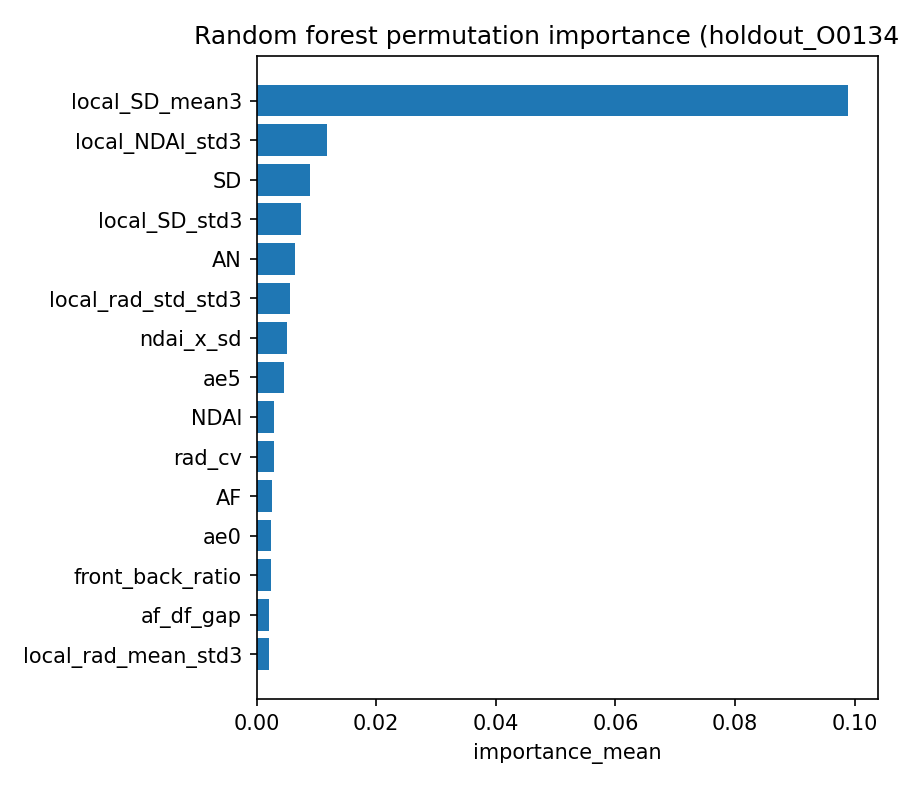

The table this chart was drawn from, first rows:
feature, importance_mean, importance_std
local_SD_mean3, 0.09889, 0.0006097
local_NDAI_std3, 0.01171, 0.000143
SD, 0.008856, 0.0001049
local_SD_std3, 0.007488, 0.0001066
AN, 0.006385, 7.792710161822126e-05
local_rad_std_std3, 0.005595, 0.0001234
ndai_x_sd, 0.005139, 0.0001151
ae5, 0.004505, 0.0001253
NDAI, 0.002963, 0.000219
rad_cv, 0.002949, 0.0002314
AF, 0.002505, 6.833384006669497e-05
ae0, 0.00247, 0.000117
front_back_ratio, 0.002416, 0.0001701
af_df_gap, 0.002146, 0.0001239
local_rad_mean_std3, 0.002131, 4.837159187681116e-05
BF, 0.001159, 3.515386426695927e-05
rad_range, 0.001142, 7.634169015908939e-05
ae4, 0.0001866, 5.097659069919669e-05
